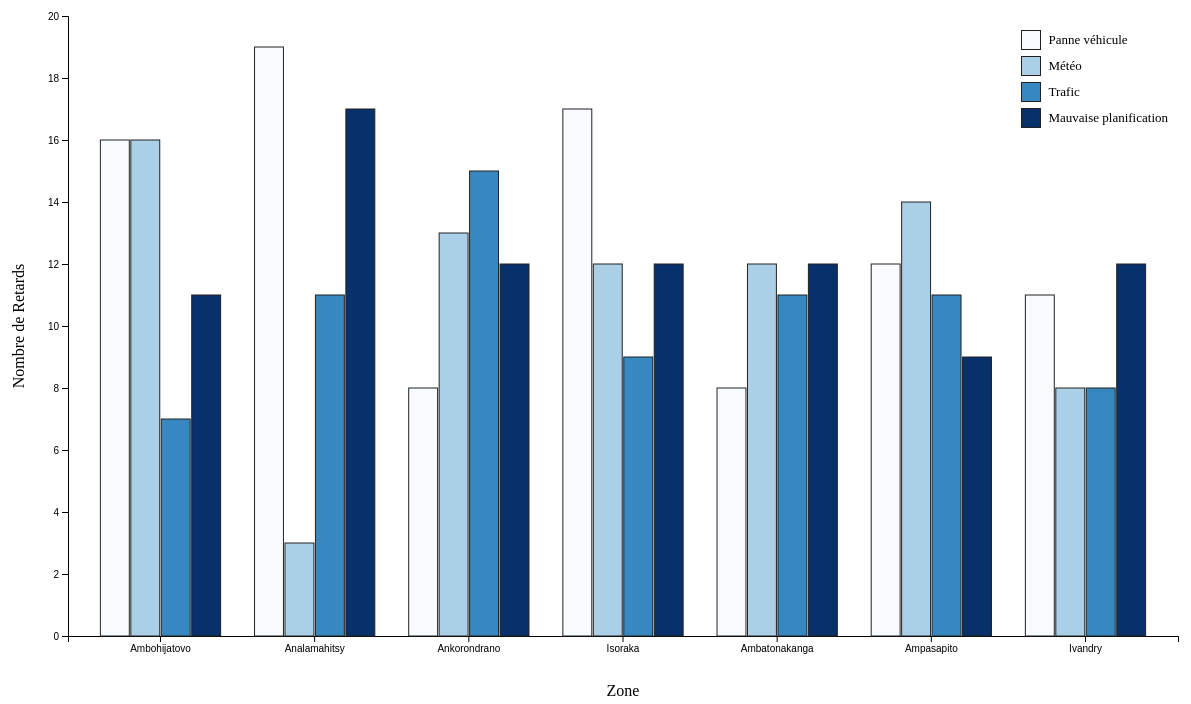
D3 v7 page, settled after 480 driven frames (8 s of simulated time); the page loaded 1 data file(s).


      d3.csv("data/data.csv").then(function (data) {
        const grouped = d3.rollups(
          data.filter((d) => d.Cause && d.Statut === "Retard"),
          (v) => v.length,
          (d) => d.Zone,
          (d) => d.Cause
        );
        const dataGraph5 = [];
        grouped.forEach(([zone, causes]) => {
          causes.forEach(([cause, count]) => {
            dataGraph5.push({
              Zone: zone,
              Cause: cause,
              Retards: count,
            });
          });
        });

        const dataGraph4 = data
          .filter((d) => d.PointDeVente && d.TempsLivraisonMoyen)
          .map((d) => ({
            Zone: d.Zone,
            PointDeVente: d.PointDeVente,
            TempsLivraisonMoyen: +d.TempsLivraisonMoyen,
          }));

        createGraph5(dataGraph5);
        createGraph4(dataGraph4);
      });

      function createGraph5(dataGraph5) {
        const margin = { top: 20, right: 30, bottom: 60, left: 60 };
        const width = 1200 - margin.left - margin.right;
        const height = 700 - margin.top - margin.bottom;

        const svg = d3
          .select("#chart5")
          .append("svg")
          .attr("width", width + margin.left + margin.right)
          .attr("height", height + margin.top + margin.bottom)
          .append("g")
          .attr("transform", `translate(${margin.left},${margin.top})`);

        const x = d3
          .scaleBand()
          .domain(dataGraph5.map((d) => d.Zone))
          .range([0, width])
          .padding(0.2);

        svg
          .append("g")
          .attr("transform", `translate(0,${height})`)
          .call(d3.axisBottom(x))
          .selectAll("text")
          .style("text-anchor", "middle");

        const y = d3
          .scaleLinear()
          .domain([0, d3.max(dataGraph5, (d) => d.Retards)])
          .nice()
          .range([height, 0]);

        svg.append("g").call(d3.axisLeft(y));

        const xSubgroup = d3
          .scaleBand()
          .domain(dataGraph5.map((d) => d.Cause))
          .range([0, x.bandwidth()])
          .padding([0.05]);

        const uniqueCauses = Array.from(
          new Set(dataGraph5.map((d) => d.Cause))
        );
        const color = d3
          .scaleSequential()
          .domain([0, uniqueCauses.length - 1])
          .interpolator(d3.interpolateBlues);

        const causeColorMap = {};
        uniqueCauses.forEach((cause, i) => {
          causeColorMap[cause] = color(i);
        });

        const legendDiv = d3.select("#legend5");
        legendDiv.html("");

        uniqueCauses.forEach((cause) => {
          const item = legendDiv
            .append("div")
            .style("display", "flex")
            .style("align-items", "center")
            .style("margin-bottom", "6px");
          item
            .append("div")
            .style("width", "18px")
            .style("height", "18px")
            .style("background", causeColorMap[cause])
            .style("margin-right", "8px")
            .style("border", "1px solid #222");
          item.append("span").text(cause).style("font-size", "13px");
        });

        svg
          .selectAll(".barGroup")
          .data(dataGraph5)
          .enter()
          .append("g")
          .attr("class", "barGroup")
          .attr("transform", (d) => `translate(${x(d.Zone)},0)`)
          .append("rect")
          .attr("class", "bar5")
          .attr("x", (d) => xSubgroup(d.Cause))
          .attr("y", (d) => y(d.Retards))
          .attr("width", xSubgroup.bandwidth())
          .attr("height", (d) => height - y(d.Retards))
          .attr("fill", (d) => causeColorMap[d.Cause])
          .attr("stroke", "#222")
          .attr("stroke-width", 1);

        const tooltip = d3
          .select("body")
          .append("div")
          .attr("class", "tooltip")
          .style("opacity", 0);

        svg
          .selectAll(".bar5")
          .on("mouseover", (event, d) => {
            tooltip.transition().duration(200).style("opacity", 0.9);
            tooltip
              .html(`${d.Cause}: ${d.Retards}`)
              .style("left", event.pageX + "px")
              .style("top", event.pageY - 28 + "px");
          })
          .on("mouseout", (event, d) => {
            tooltip.transition().duration(500).style("opacity", 0);
          });

        svg
          .append("text")
          .attr("x", width / 2)
          .attr("y", height + margin.top + 40)
          .style("text-anchor", "middle")
          .text("Zone");

        svg
          .append("text")
          .attr("transform", "rotate(-90)")
          .attr("y", 0 - margin.left)
          .attr("x", 0 - height / 2)
          .attr("dy", "1em")
          .style("text-anchor", "middle")
          .text("Nombre de Retards");
      }
    

### data: data/data.csv
ClientID, Zone, TypeClient, Mois, NbCommandes, TempsLivraisonMoyen, VolumeLitres, Satisfaction, Statut, Cause, Latitude, Longitude, PointDeVente
1, Ambohijatovo, Particulier, 2024-01, 3, 2.431, 60, 4.4, Livrée, , -18.91, 47.52, Andranomena
1, Ambohijatovo, Particulier, 2024-02, 2, 2.21, 20, 4.4, Livrée, , -18.91, 47.52, Andranomena
1, Ambohijatovo, Particulier, 2024-03, 2, 2.237, 20, 4.4, Livrée, , -18.91, 47.52, Andranomena
1, Ambohijatovo, Particulier, 2024-04, 3, 2.046, 30, 4.4, Livrée, , -18.91, 47.52, Andranomena
1, Ambohijatovo, Particulier, 2024-05, 3, 1.794, 30, 4.4, Livrée, , -18.91, 47.52, Andranomena
1, Ambohijatovo, Particulier, 2024-06, 1, 1.925, 10, 4.4, Livrée, , -18.91, 47.52, Andranomena
1, Ambohijatovo, Particulier, 2024-07, 3, 2.688, 60, 4.4, Livrée, , -18.91, 47.52, Andranomena
1, Ambohijatovo, Particulier, 2024-08, 1, 2.199, 20, 4.4, Retard, Panne véhicule, -18.91, 47.52, Andranomena
1, Ambohijatovo, Particulier, 2024-09, 2, 3.426, 20, 4.4, Livrée, , -18.91, 47.52, Andranomena
1, Ambohijatovo, Particulier, 2024-10, 3, 3.889, 60, 4.4, Livrée, , -18.91, 47.52, Andranomena
1, Ambohijatovo, Particulier, 2024-11, 7, 3.097, 70, 4.4, Annulation (client), Client insatisfait, -18.91, 47.52, Andranomena
1, Ambohijatovo, Particulier, 2024-12, 1, 1.995, 10, 4.4, Livrée, , -18.91, 47.52, Andranomena
2, Analamahitsy, Particulier, 2024-01, 3, 1.935, 60, 2.7, Livrée, , -18.87, 47.55, Analakely
2, Analamahitsy, Particulier, 2024-02, 3, 2.567, 30, 2.7, Livrée, , -18.87, 47.55, Analakely
2, Analamahitsy, Particulier, 2024-03, 1, 2.791, 10, 2.7, Annulation (client), Client insatisfait, -18.87, 47.55, Analakely
2, Analamahitsy, Particulier, 2024-04, 2, 2.944, 20, 2.7, Livrée, , -18.87, 47.55, Analakely
2, Analamahitsy, Particulier, 2024-05, 1, 2.666, 20, 2.7, Livrée, , -18.87, 47.55, Analakely
2, Analamahitsy, Particulier, 2024-06, 1, 2.988, 10, 2.7, Livrée, , -18.87, 47.55, Analakely
2, Analamahitsy, Particulier, 2024-07, 3, 2.464, 30, 2.7, Livrée, , -18.87, 47.55, Analakely
2, Analamahitsy, Particulier, 2024-08, 3, 3.002, 30, 2.7, Retard, Panne véhicule, -18.87, 47.55, Analakely
2, Analamahitsy, Particulier, 2024-09, 4, 1.791, 80, 2.7, Livrée, , -18.87, 47.55, Analakely
2, Analamahitsy, Particulier, 2024-10, 3, 3.021, 60, 2.7, Livrée, , -18.87, 47.55, Analakely
2, Analamahitsy, Particulier, 2024-11, 2, 2.096, 40, 2.7, Livrée, , -18.87, 47.55, Analakely
2, Analamahitsy, Particulier, 2024-12, 7, 2.249, 140, 2.7, Livrée, , -18.87, 47.55, Analakely
3, Ambohijatovo, Particulier, 2024-01, 4, 2.336, 40, 3.4, Livrée, , -18.91, 47.52, Andranomena
3, Ambohijatovo, Particulier, 2024-02, 2, 2.329, 20, 3.4, Livrée, , -18.91, 47.52, Andranomena
3, Ambohijatovo, Particulier, 2024-03, 4, 2.099, 80, 3.4, Livrée, , -18.91, 47.52, Andranomena
3, Ambohijatovo, Particulier, 2024-04, 4, 2.53, 40, 3.4, Livrée, , -18.91, 47.52, Andranomena
3, Ambohijatovo, Particulier, 2024-05, 1, 3.732, 10, 3.4, Livrée, , -18.91, 47.52, Andranomena
3, Ambohijatovo, Particulier, 2024-06, 2, 2.67, 20, 3.4, Retard, Météo, -18.91, 47.52, Andranomena
3, Ambohijatovo, Particulier, 2024-07, 3, 2.496, 60, 3.4, Livrée, , -18.91, 47.52, Andranomena
3, Ambohijatovo, Particulier, 2024-08, 5, 2.253, 100, 3.4, Livrée, , -18.91, 47.52, Andranomena
3, Ambohijatovo, Particulier, 2024-09, 1, 2.962, 20, 3.4, Livrée, , -18.91, 47.52, Andranomena
3, Ambohijatovo, Particulier, 2024-10, 2, 1.725, 40, 3.4, Livrée, , -18.91, 47.52, Andranomena
3, Ambohijatovo, Particulier, 2024-11, 3, 2.534, 30, 3.4, Livrée, , -18.91, 47.52, Andranomena
3, Ambohijatovo, Particulier, 2024-12, 2, 2.322, 40, 3.4, Livrée, , -18.91, 47.52, Andranomena
4, Ankorondrano, Entreprise, 2024-01, 10, 2.761, 200, 4.4, Livrée, , -18.88, 47.54, By Pass
4, Ankorondrano, Entreprise, 2024-02, 7, 2.648, 70, 4.4, Livrée, , -18.88, 47.54, By Pass
4, Ankorondrano, Entreprise, 2024-03, 3, 3.433, 30, 4.4, Livrée, , -18.88, 47.54, By Pass
4, Ankorondrano, Entreprise, 2024-04, 10, 2.737, 100, 4.4, Livrée, , -18.88, 47.54, By Pass
4, Ankorondrano, Entreprise, 2024-05, 11, 2.018, 110, 4.4, Livrée, , -18.88, 47.54, By Pass
4, Ankorondrano, Entreprise, 2024-06, 7, 2.989, 140, 4.4, Livrée, , -18.88, 47.54, By Pass
4, Ankorondrano, Entreprise, 2024-07, 14, 2.529, 280, 4.4, Livrée, , -18.88, 47.54, By Pass
4, Ankorondrano, Entreprise, 2024-08, 18, 1.929, 360, 4.4, Livrée, , -18.88, 47.54, By Pass
4, Ankorondrano, Entreprise, 2024-09, 5, 2.293, 50, 4.4, Livrée, , -18.88, 47.54, By Pass
4, Ankorondrano, Entreprise, 2024-10, 6, 2.54, 60, 4.4, Livrée, , -18.88, 47.54, By Pass
4, Ankorondrano, Entreprise, 2024-11, 8, 3.024, 160, 4.4, Livrée, , -18.88, 47.54, By Pass
4, Ankorondrano, Entreprise, 2024-12, 3, 2.186, 60, 4.4, Livrée, , -18.88, 47.54, By Pass
5, Ankorondrano, Particulier, 2024-01, 1, 3.331, 10, 3.4, Annulation (client), Erreur de commande, -18.88, 47.54, By Pass
5, Ankorondrano, Particulier, 2024-02, 4, 3.561, 80, 3.4, Annulation (client), Client absent, -18.88, 47.54, By Pass
5, Ankorondrano, Particulier, 2024-03, 2, 3.016, 20, 3.4, Retard, Mauvaise planification, -18.88, 47.54, By Pass
5, Ankorondrano, Particulier, 2024-04, 1, 2.381, 10, 3.4, Livrée, , -18.88, 47.54, By Pass
5, Ankorondrano, Particulier, 2024-05, 1, 3.436, 10, 3.4, Livrée, , -18.88, 47.54, By Pass
5, Ankorondrano, Particulier, 2024-06, 2, 3.316, 20, 3.4, Livrée, , -18.88, 47.54, By Pass
5, Ankorondrano, Particulier, 2024-07, 1, 1.785, 20, 3.4, Livrée, , -18.88, 47.54, By Pass
5, Ankorondrano, Particulier, 2024-08, 5, 2.6, 100, 3.4, Retard, Mauvaise planification, -18.88, 47.54, By Pass
5, Ankorondrano, Particulier, 2024-09, 0, 2.2, 0, 3.4, Livrée, , -18.88, 47.54, By Pass
5, Ankorondrano, Particulier, 2024-10, 5, 2.843, 50, 3.4, Livrée, , -18.88, 47.54, By Pass
5, Ankorondrano, Particulier, 2024-11, 4, 2.535, 80, 3.4, Retard, Trafic, -18.88, 47.54, By Pass
5, Ankorondrano, Particulier, 2024-12, 1, 2.64, 10, 3.4, Livrée, , -18.88, 47.54, By Pass
... 2,340 more rows